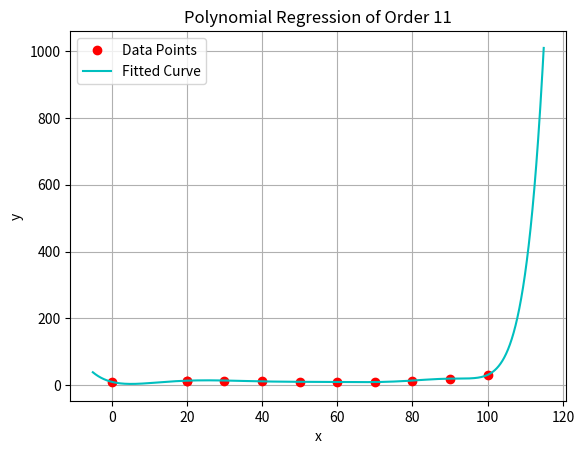

The matplotlib source for this figure:
import numpy as np
import matplotlib.pyplot as pt
np.set_printoptions(suppress=True, formatter={'float': '{:0.6}'.format})

def GaussianElimination(A, B, pivot=True, showall=False):
    shape1, shape2 = np.shape(A), np.shape(B)
    assert shape1[0] == shape1[1] and shape1[0] == shape2[0] and shape2[1] == 1
    n = shape1[0]

    # Forward Elimination
    for step in range(1, n):
        if pivot:
            maxElement = abs(A[step-1][step-1])
            idx = step - 1
            for i in range(step, n):
                if abs(A[i][step-1]) > maxElement:
                    maxElement = abs(A[i][step-1])
                    idx = i
            A[[step-1, idx]] = A[[idx, step-1]]
            B[[step-1, idx]] = B[[idx, step-1]]
            # A[[l,r], a:b] actually means the submatrix containing A[l][a] to A[l][b-1] and A[r][a] to A[r][b-1]
        if showall:
            print(f'Step {step}:')
        for sub_step in range(0, n-step):
            assert not A[step-1][step-1] == 0
            multiplier = A[sub_step+step][step-1]/A[step-1][step-1]
            A[sub_step+step] -= A[step-1] * multiplier
            B[sub_step+step] -= B[step-1] * multiplier
            if showall:
                print(f'Sub-step {sub_step+1}:\nA:\n{A}\nB:\n{B}\n')

    matAns = np.empty((n, 1), dtype='float64')

    # Back Substitution
    assert not A[n-1][n-1] == 0
    matAns[n-1][0] = B[n-1][0]/A[n-1][n-1]
    for i in range(n-2, -1, -1):
        assert i >= 0
        sum = 0
        for j in range(i+1, n):
            sum += A[i][j] * matAns[j]
        assert not A[i][i] == 0
        matAns[i] = (B[i][0]-sum)/A[i][i]

    return matAns   


def concised_polynomial_regression(xvalues, yvalues, m):
    matA = np.empty((m + 1, m + 1))
    
    for row in range(m + 1):
        for col in range(m + 1):
            matA[row][col] = np.sum(xvalues**(row + col))
            
    matB = np.zeros((m + 1, 1), dtype='float64')
    

    for degree in range(0, m + 1):
        matB[degree][0] = np.sum((xvalues**degree) * yvalues)
        
    print(matA, end='\n\n')
    print(matB, end='\n\n')
         
    all_coeffs = GaussianElimination(matA, matB)
        
    return all_coeffs


m = 11
xvalues = np.array([1900, 1920, 1920, 1930, 1940, 1950, 1960, 1970, 1980, 1990, 2000], dtype = 'float64') - 1900
yvalues = np.array([10.3, 13.5, 13.9, 14.2, 11.6, 10.3, 9.7, 9.6, 14.1, 19.8, 31.1], dtype='float64')
n = xvalues.size
all_coeffs = concised_polynomial_regression(xvalues, yvalues, m)
print(all_coeffs)
    
pt.plot(xvalues, yvalues, "ro")

xvals_np = np.arange(-5, 115, 0.1)
yplot = np.zeros((xvals_np.size))
for i in range(m + 1):
    yplot += all_coeffs[i][0] * np.power(xvals_np, i)
pt.plot(xvals_np, yplot, "c-")

pt.legend(["Data Points", "Fitted Curve"])
pt.title("Polynomial Regression of Order " + str(m))
pt.xlabel("x")
pt.ylabel("y")
pt.grid(True, which='both')
pt.show()            

ans_2010 = 0
for i in range(m + 1):
    ans_2010 += all_coeffs[i][0] * 110**i
print(f'Predicted number in 2010: {ans_2010 * 1e6 : 0.0f}')